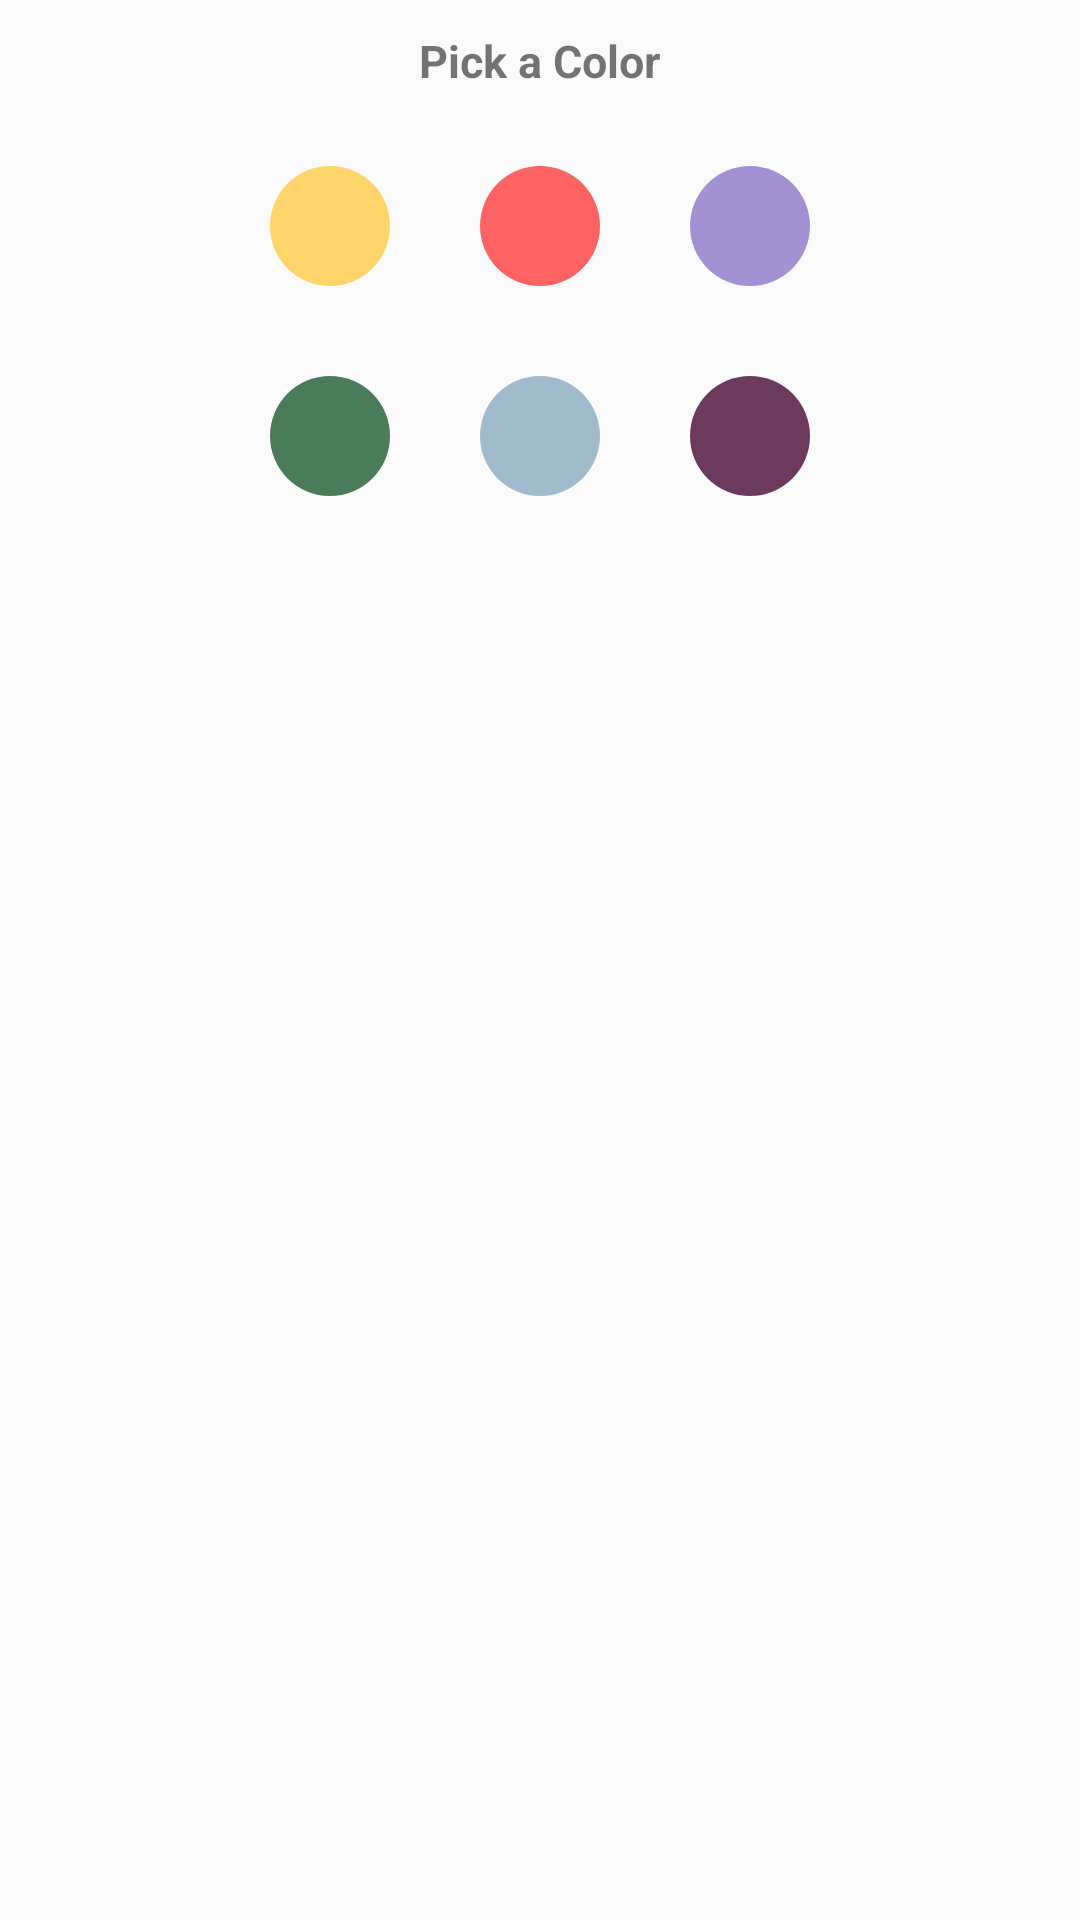

Produce the Android XML layout that renders to this screen, including the resource entries it uses.
<!-- AndroidManifest.xml: application theme AppTheme -->
<!-- res/layout/color_picker_dialog.xml -->
<?xml version="1.0" encoding="utf-8"?>
<LinearLayout xmlns:android="http://schemas.android.com/apk/res/android"
    android:layout_width="match_parent"
    android:layout_height="wrap_content"
    android:orientation="vertical" >

    <TextView
        android:id="@+id/txt_dia"
        android:layout_width="wrap_content"
        android:layout_height="wrap_content"
        android:layout_gravity="center"
        android:layout_margin="10dp"
        android:text="Pick a Color"
        android:textSize="15dp"
        android:textStyle="bold"/>


    <LinearLayout
        android:layout_width="wrap_content"
        android:layout_height="wrap_content"
        android:layout_gravity="center"
        android:layout_marginTop="15dp"
        android:orientation="horizontal" >
        <TextView
            android:id="@+id/one"
            android:layout_width="match_parent"
            android:layout_height="wrap_content"
            android:layout_marginRight="15dp"
            android:layout_marginLeft="15dp"
            android:background="@drawable/colorpicker_style"
            android:backgroundTint="@color/one"
            />
        <TextView
            android:id="@+id/two"
            android:layout_width="match_parent"
            android:layout_height="wrap_content"
            android:layout_marginRight="15dp"
            android:layout_marginLeft="15dp"
            android:background="@drawable/colorpicker_style"
            android:backgroundTint="@color/two"
            />
        <TextView
            android:id="@+id/three"
            android:layout_width="match_parent"
            android:layout_height="wrap_content"
            android:layout_marginRight="15dp"
            android:layout_marginLeft="15dp"
            android:background="@drawable/colorpicker_style"
            android:backgroundTint="@color/three"
            />
    </LinearLayout>
    <LinearLayout
        android:layout_width="wrap_content"
        android:layout_height="wrap_content"
        android:layout_marginTop="30dp"
        android:layout_marginBottom="30dp"
        android:layout_gravity="center"
        android:orientation="horizontal" >
        <TextView
            android:id="@+id/four"
            android:layout_width="match_parent"
            android:layout_height="wrap_content"
            android:layout_marginRight="15dp"
            android:layout_marginLeft="15dp"
            android:background="@drawable/colorpicker_style"
            android:backgroundTint="@color/four"
            />
        <TextView
            android:id="@+id/five"
            android:layout_width="match_parent"
            android:layout_height="wrap_content"
            android:layout_marginRight="15dp"
            android:layout_marginLeft="15dp"
            android:background="@drawable/colorpicker_style"
            android:backgroundTint="@color/five"
            />
        <TextView
            android:id="@+id/six"
            android:layout_width="match_parent"
            android:layout_height="wrap_content"
            android:layout_marginRight="15dp"
            android:layout_marginLeft="15dp"
            android:background="@drawable/colorpicker_style"
            android:backgroundTint="@color/six"
            />
    </LinearLayout>


</LinearLayout>
<!-- resources referenced by this layout -->
<resources>
  <color name="five">#9FBBCC</color>
  <color name="four">#4A7C59</color>
  <color name="one">#ffd46b</color>
  <color name="six">#6C3A5C</color>
  <color name="three">#A491D3</color>
  <color name="two">#ff6262</color>
  <!-- drawable colorpicker_style (drawable) -->
  <shape xmlns:android="http://schemas.android.com/apk/res/android"
      android:shape="oval">
      <solid android:color="#666666" />
      <size
          android:width="40dp"
          android:height="40dp" />
  </shape>
  <style name="AppTheme" parent="Theme.AppCompat.Light.DarkActionBar">
          
          <item name="colorPrimary">@color/colorPrimary</item>
          <item name="colorPrimaryDark">@color/colorPrimaryDark</item>
          <item name="colorAccent">@color/colorAccent</item>
      </style>
  <color name="colorPrimary">#8F583B</color>
  <color name="colorPrimaryDark">#5A3724</color>
  <color name="colorAccent">#ED4726</color>
</resources>
